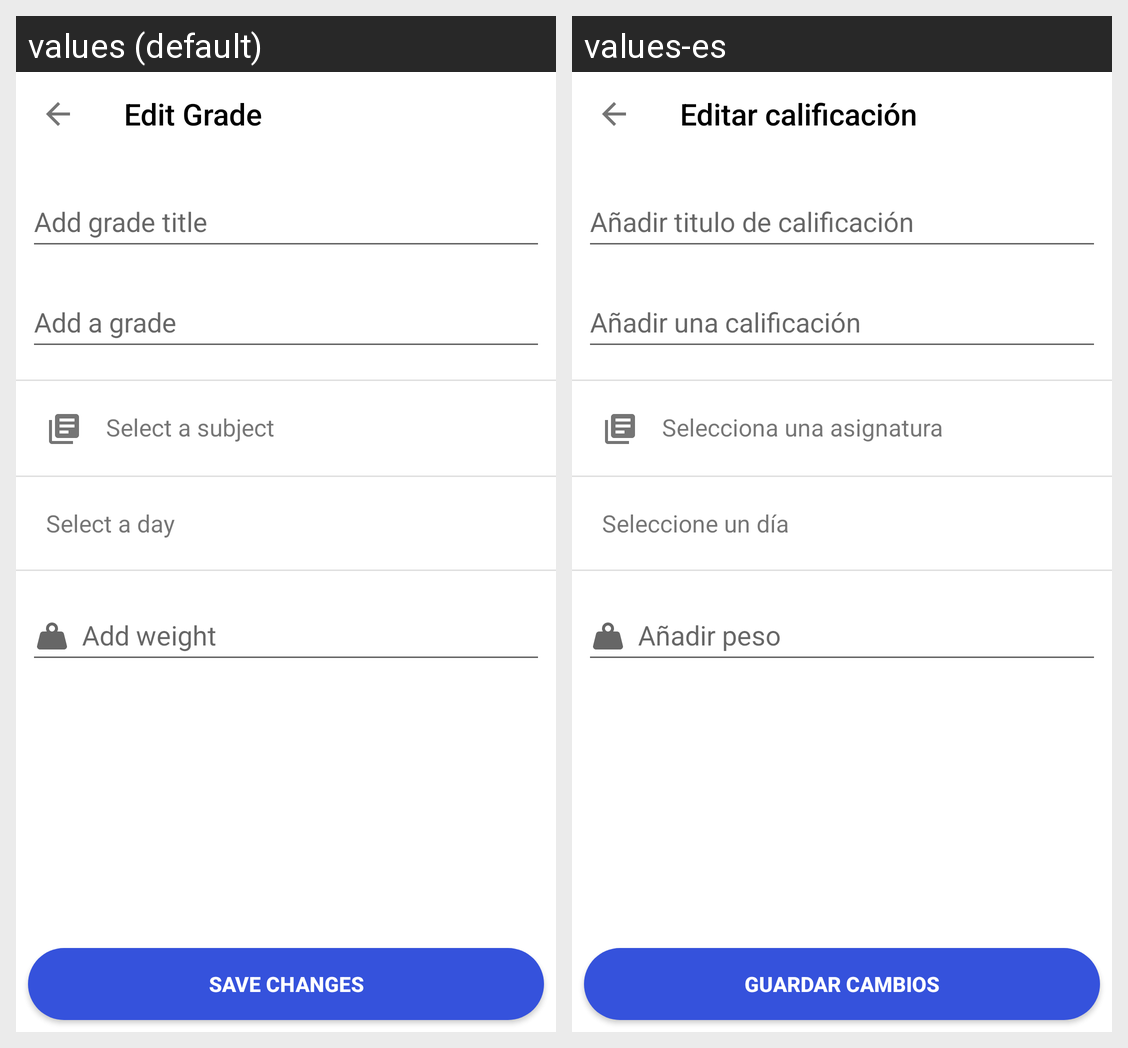

The Android screen above is rendered under two locales of the same app. Produce the string resources it draws, with the default and per-locale values.
Android screen res/layout/fragment_edit_grade.xml rendered under 2 locales, left to right: values (default), values-es. Device: Nexus 5 (rendered at 1080×1920; each locale shown at half size, 540×960, under a caption strip naming it); theme AppTheme.
Strings drawn on this screen, with the default value and each locale's value (text and hints the layout hard-codes, and strings that could not be matched under every locale, appear in the picture but are not listed):

editGrade
  values: Edit Grade
  values-es: Editar calificación

addGradeTitle
  values: Add grade title
  values-es: Añadir titulo de calificación

addAGrade
  values: Add a grade
  values-es: Añadir una calificación

selectASubject
  values: Select a subject
  values-es: Selecciona una asignatura

selectADay
  values: Select a day
  values-es: Seleccione un día

addWeight
  values: Add weight
  values-es: Añadir peso

saveChanges
  values: Save changes
  values-es: Guardar Cambios
